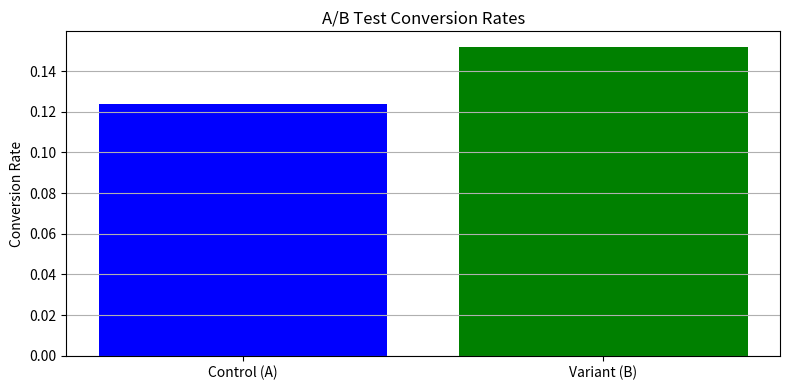

This figure's Python source:
import numpy as np
from scipy.stats import ttest_ind, norm
import matplotlib.pyplot as plt
 
# Simulate user conversion data for two versions of a web page
np.random.seed(42)
 
# Group A (Control): 1000 users, 12% conversion rate
group_a = np.random.binomial(1, 0.12, 1000)
 
# Group B (Variant): 1000 users, 15% conversion rate
group_b = np.random.binomial(1, 0.15, 1000)
 
# Calculate basic statistics
conv_rate_a = np.mean(group_a)
conv_rate_b = np.mean(group_b)
 
print(f"Conversion Rate A (Control): {conv_rate_a:.3f}")
print(f"Conversion Rate B (Variant): {conv_rate_b:.3f}")
print(f"Lift: {(conv_rate_b - conv_rate_a) / conv_rate_a * 100:.2f}%")
 
# ---- Option 1: T-Test (for normally distributed metrics like revenue/time) ----
t_stat, p_value_t = ttest_ind(group_a, group_b)
print(f"\nT-Test p-value: {p_value_t:.4f}")
 
# ---- Option 2: Z-Test for Proportions ----
n_a, n_b = len(group_a), len(group_b)
success_a, success_b = sum(group_a), sum(group_b)
 
# Pooled probability
p_pool = (success_a + success_b) / (n_a + n_b)
se = np.sqrt(p_pool * (1 - p_pool) * (1/n_a + 1/n_b))
z = (conv_rate_b - conv_rate_a) / se
p_value_z = 1 - norm.cdf(z)
 
print(f"Z-Test z-score: {z:.2f}")
print(f"Z-Test one-tailed p-value: {p_value_z:.4f}")
 
# Plot distributions
plt.figure(figsize=(8, 4))
plt.bar(["Control (A)", "Variant (B)"], [conv_rate_a, conv_rate_b], color=["blue", "green"])
plt.title("A/B Test Conversion Rates")
plt.ylabel("Conversion Rate")
plt.grid(axis='y')
plt.tight_layout()
plt.show()
plt.savefig("ab_test_conversion_rates.png")